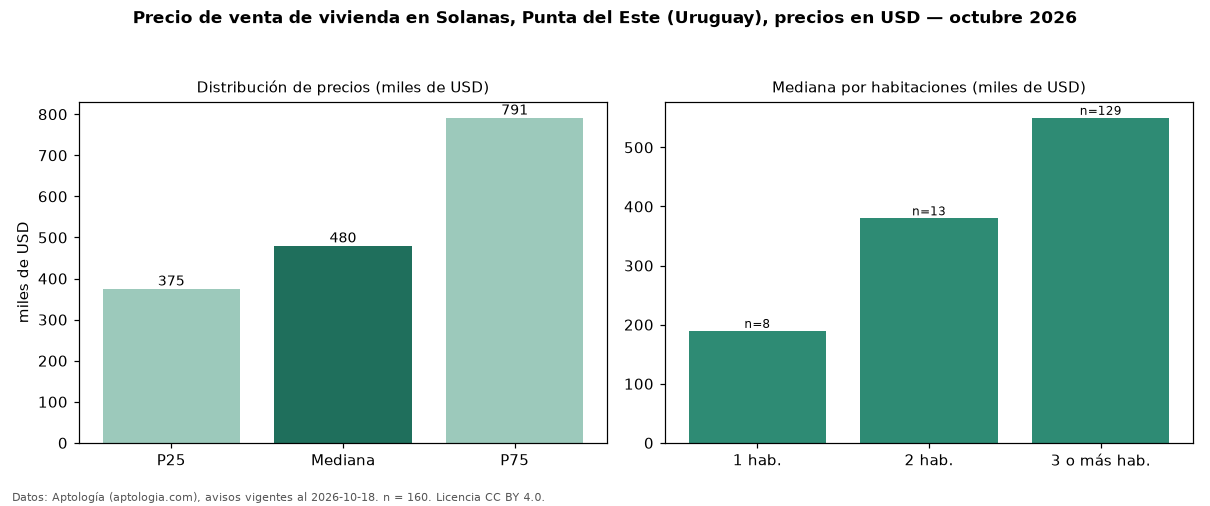

The table this chart was drawn from, first rows:
seccion, metrica, valor, moneda, n
precio, p25, 375000, USD, 160
precio, mediana, 480000, USD, 160
precio, p75, 791250, USD, 160
precio, minimo, 110000, USD, 160
precio, maximo, 5000000, USD, 160
m2, mediana_precio_m2, 2652, USD, 140
m2, area_mediana_m2, 200.0, m2, 140
admin, mediana_admin_mes, 5350, USD, 32
banos, mediana_banos, 3.0, , 
parqueadero, pct_con_parqueadero, 100.0, %, 67
habitaciones, 1, 189500, USD, 8
habitaciones, 2, 380000, USD, 13
habitaciones, 3+, 550000, USD, 129
fuente, fecha_datos, 2026-10-18, , 
fuente, atribucion, https://www.aptologia.com/uy/venta/punta…, , 
fuente, licencia, CC BY 4.0, , 
